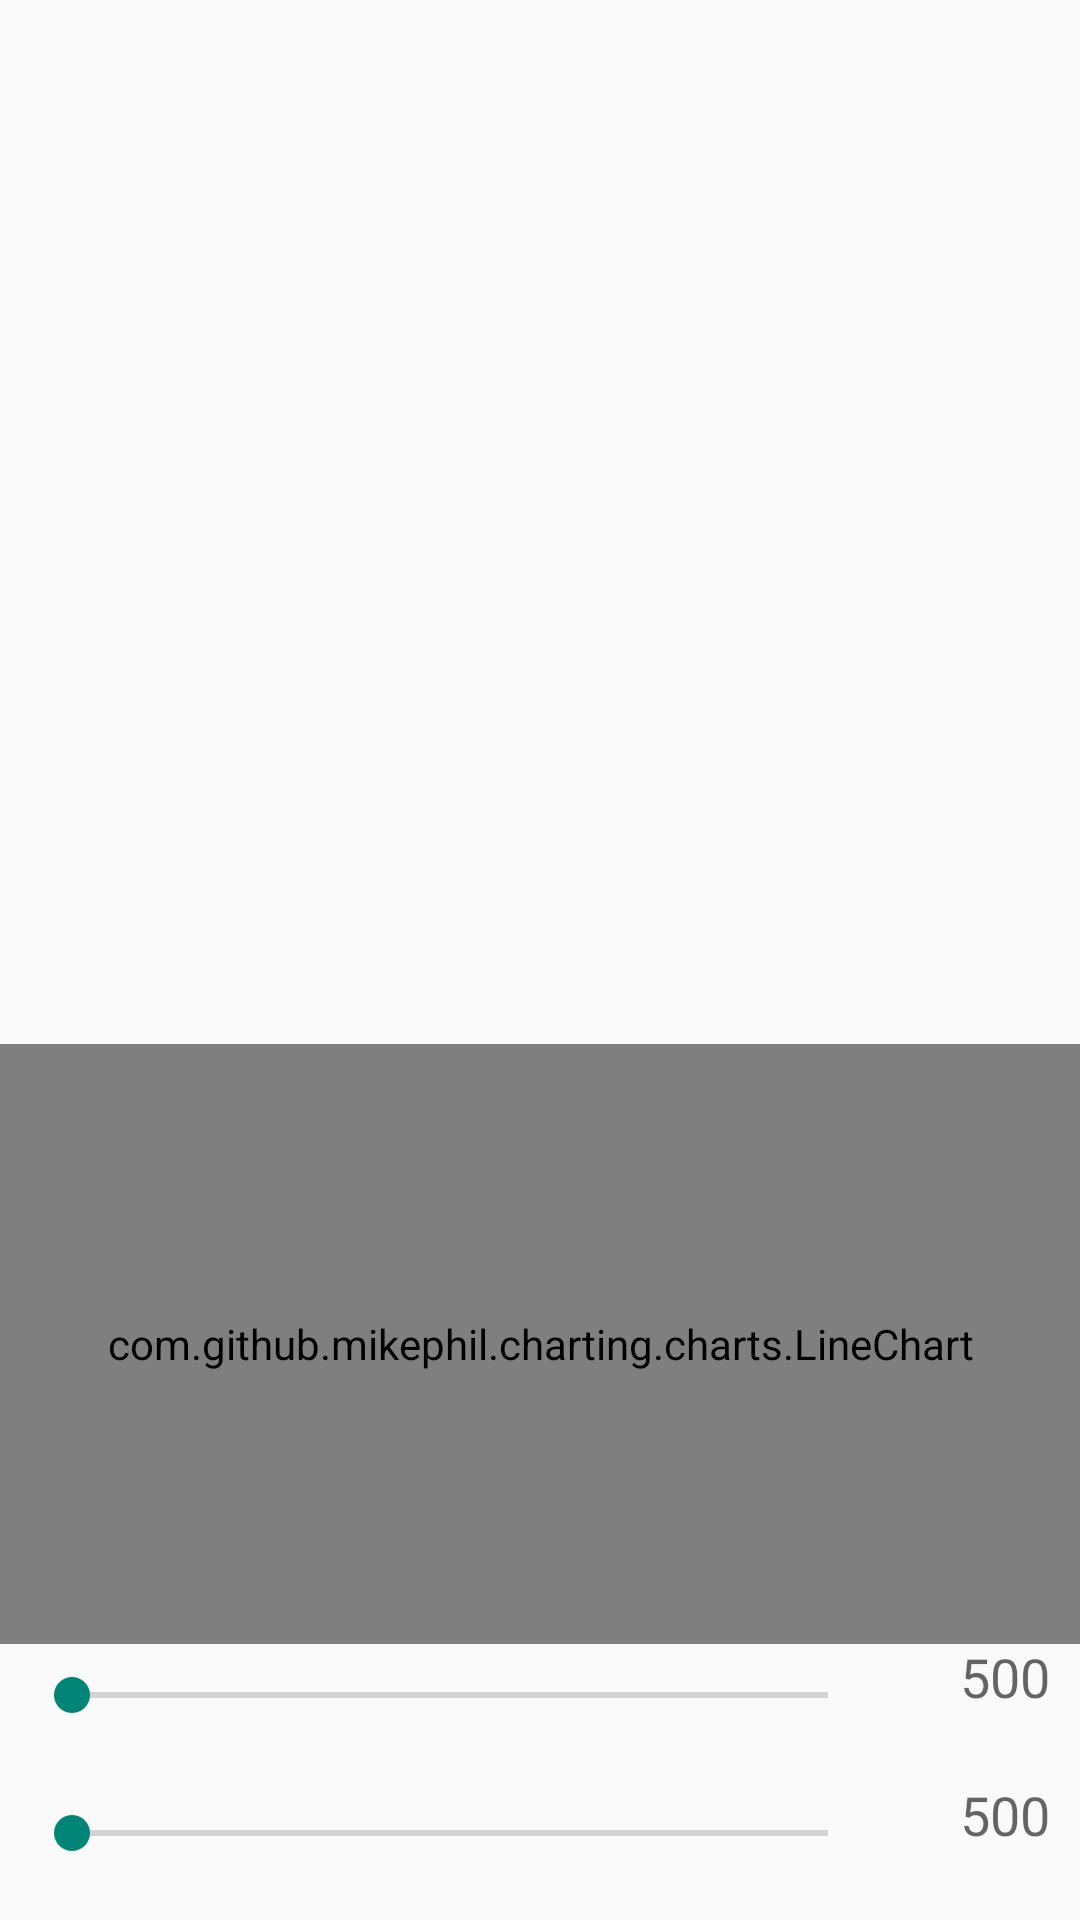

Here is an Android app screen rendered from its layout file. Give the layout XML and the strings, colors and styles it references.
<!-- AndroidManifest.xml: application theme KeePet -->
<!-- res/layout/activity_line_chart.xml -->
<?xml version="1.0" encoding="utf-8"?>
<RelativeLayout xmlns:android="http://schemas.android.com/apk/res/android"
    android:layout_width="match_parent"
    android:layout_height="match_parent">

    <com.github.mikephil.charting.charts.LineChart
        android:id="@+id/chart1"
        android:layout_width="match_parent"
        android:layout_height="200dp"
        android:layout_above="@+id/seekBar1" />

    <SeekBar
        android:id="@+id/seekBar2"
        android:layout_width="match_parent"
        android:layout_height="wrap_content"
        android:layout_alignParentBottom="true"
        android:layout_alignParentLeft="true"
        android:layout_margin="8dp"
        android:layout_toLeftOf="@+id/tvYMax"
        android:layout_marginRight="5dp"
        android:max="150"
        android:paddingBottom="12dp" />

    <SeekBar
        android:id="@+id/seekBar1"
        android:layout_width="match_parent"
        android:layout_height="wrap_content"
        android:layout_above="@+id/seekBar2"
        android:layout_margin="8dp"
        android:layout_marginBottom="35dp"
        android:layout_toLeftOf="@+id/tvXMax"
        android:layout_marginRight="5dp"
        android:max="1500"
        android:paddingBottom="12dp" />

    <TextView
        android:id="@+id/tvXMax"
        android:layout_width="50dp"
        android:layout_height="wrap_content"
        android:layout_alignBottom="@+id/seekBar1"
        android:layout_alignParentRight="true"
        android:text="500"
        android:layout_marginBottom="15dp"
        android:layout_marginRight="10dp"
        android:gravity="right"
        android:textAppearance="?android:attr/textAppearanceMedium" />

    <TextView
        android:id="@+id/tvYMax"
        android:layout_width="50dp"
        android:layout_height="wrap_content"
        android:layout_alignBottom="@+id/seekBar2"
        android:layout_alignParentRight="true"
        android:text="500"
        android:layout_marginBottom="15dp"
        android:layout_marginRight="10dp"
        android:gravity="right"
        android:textAppearance="?android:attr/textAppearanceMedium" />

</RelativeLayout>
<!-- resources referenced by this layout -->
<resources>
  <style name="KeePet" parent="Theme.AppCompat.Light.NoActionBar">
          <item name="android:colorBackground">@color/background_material_light</item>
          <item name="colorPrimaryDark">@color/colorPrimary</item>
          <item name="android:textColorPrimaryInverse">@color/colorAccent</item>
      </style>
  <color name="colorPrimary">#d7d0be</color>
  <color name="colorAccent">#000000</color>
</resources>
